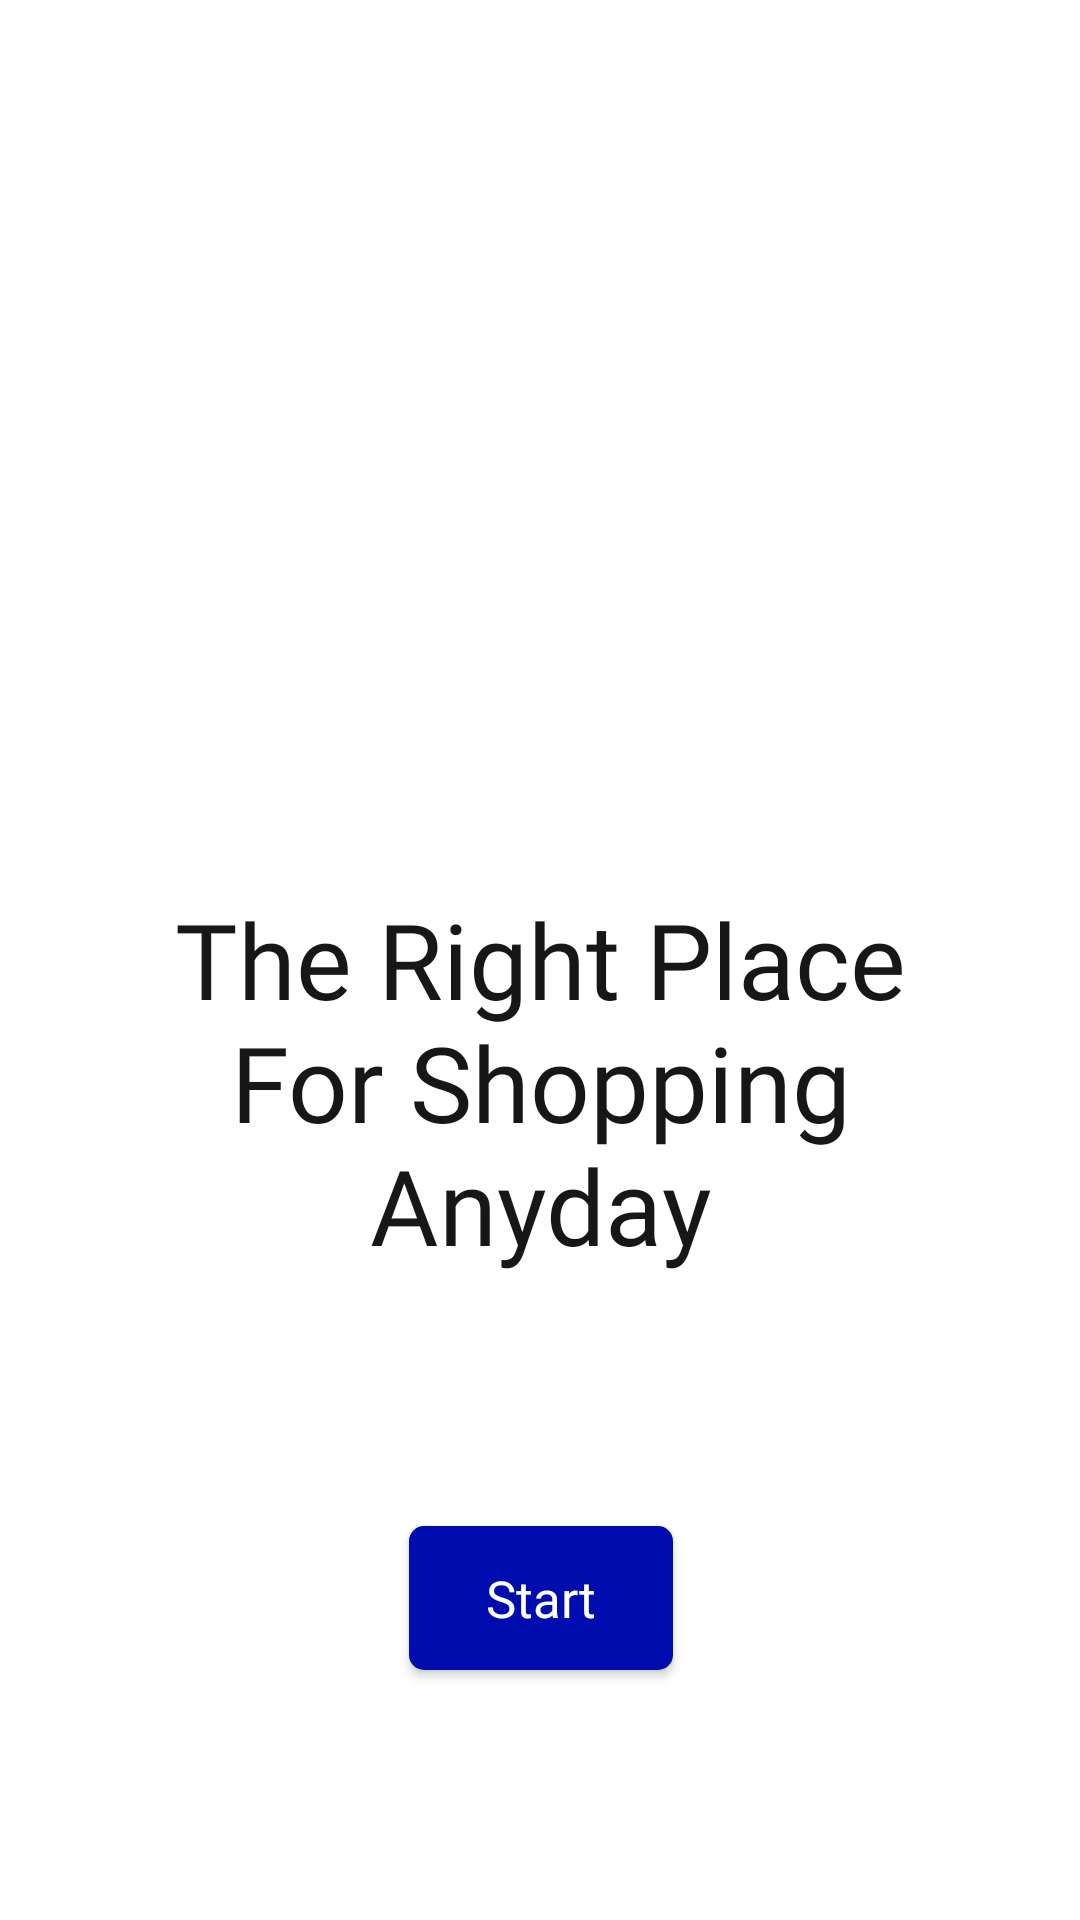

This screen was rendered from an Android layout file. Write that file and the resources it references.
<!-- AndroidManifest.xml: application theme Theme.My_Wallpapers -->
<!-- res/layout/fragment_introduction.xml -->
<?xml version="1.0" encoding="utf-8"?>
<layout xmlns:android="http://schemas.android.com/apk/res/android"
    xmlns:app="http://schemas.android.com/apk/res-auto">

    <androidx.constraintlayout.widget.ConstraintLayout
        android:layout_width="match_parent"
        android:layout_height="match_parent">

        <ImageView
            android:layout_width="0dp"
            android:layout_height="0dp"
            android:contentDescription="@string/left_image"
            android:scaleType="centerCrop"
            android:src="@drawable/ic_texture_left"
            app:layout_constraintBottom_toBottomOf="@id/guidelineLeft"
            app:layout_constraintDimensionRatio="1:3"
            app:layout_constraintStart_toStartOf="parent"
            app:layout_constraintTop_toTopOf="parent" />

        <ImageView
            android:layout_width="0dp"
            android:layout_height="0dp"
            android:background="@drawable/ellips"
            android:contentDescription="@string/left_image"
            android:scaleType="centerCrop"
            app:layout_constraintBottom_toBottomOf="@id/horizontalGuidelineBottom"
            app:layout_constraintDimensionRatio="1:1"
            app:layout_constraintEnd_toEndOf="@id/verticalGuidelineRight"
            app:layout_constraintStart_toStartOf="@id/verticalGuidelineLeft"
            app:layout_constraintTop_toTopOf="@id/guidelineLeft" />

        <TextView
            android:id="@+id/tvMyIntro"
            style="@style/h4"
            android:layout_width="wrap_content"
            android:layout_height="wrap_content"
            android:layout_marginTop="@dimen/tvRightAddressMargin"
            android:gravity="center"
            android:text="@string/rightAddress"
            app:layout_constraintEnd_toEndOf="@id/verticalGuidelineRight"
            app:layout_constraintStart_toStartOf="@id/verticalGuidelineLeft"
            app:layout_constraintTop_toTopOf="@id/guidelineLeft" />

        <androidx.appcompat.widget.AppCompatButton
            android:id="@+id/btnStart"
            style="@style/blueButtonStyle"
            android:layout_width="wrap_content"
            android:layout_height="wrap_content"
            android:text="@string/start"
            app:layout_constraintBottom_toBottomOf="parent"
            app:layout_constraintEnd_toEndOf="@id/tvMyIntro"
            app:layout_constraintStart_toStartOf="@id/tvMyIntro"
            app:layout_constraintTop_toBottomOf="@id/tvMyIntro" />

        <ImageView
            android:layout_width="0dp"
            android:layout_height="0dp"
            android:contentDescription="@string/left_image"
            android:scaleType="centerCrop"
            android:src="@drawable/ic_texture_left"
            app:layout_constraintBottom_toBottomOf="parent"
            app:layout_constraintEnd_toEndOf="parent"
            app:layout_constraintStart_toStartOf="@id/verticalGuidelineRight"
            app:layout_constraintTop_toTopOf="@id/guidelineLeft" />


        <androidx.constraintlayout.widget.Guideline
            android:id="@+id/guidelineLeft"
            android:layout_width="wrap_content"
            android:layout_height="wrap_content"
            android:orientation="horizontal"
            app:layout_constraintGuide_percent="0.33" />

        <androidx.constraintlayout.widget.Guideline
            android:id="@+id/verticalGuidelineLeft"
            android:layout_width="wrap_content"
            android:layout_height="wrap_content"
            android:orientation="vertical"
            app:layout_constraintGuide_percent="0.15" />

        <androidx.constraintlayout.widget.Guideline
            android:id="@+id/verticalGuidelineRight"
            android:layout_width="wrap_content"
            android:layout_height="wrap_content"
            android:orientation="vertical"
            app:layout_constraintGuide_percent="0.85" />

        <androidx.constraintlayout.widget.Guideline
            android:id="@+id/horizontalGuidelineBottom"
            android:layout_width="wrap_content"
            android:layout_height="wrap_content"
            android:orientation="horizontal"
            app:layout_constraintGuide_percent="0.65" />


    </androidx.constraintlayout.widget.ConstraintLayout>
</layout>
<!-- resources referenced by this layout -->
<resources>
  <dimen name="tvRightAddressMargin">85dp</dimen>
  <string name="left_image">left_image</string>
  <string name="rightAddress">The Right Place\nFor Shopping\nAnyday</string>
  <string name="start">Start</string>
  <style name="blueButtonStyle">
          <item name="android:background">@drawable/blue_background</item>
          <item name="android:fontFamily">@font/poppins_thin</item>
          <item name="android:textColor">@color/white</item>
          <item name="android:textSize">@dimen/h2TextSize</item>
          <item name="android:textAllCaps">false</item>
      </style>
  <style name="h4">
          <item name="android:fontFamily">@font/poppins_thin</item>
          <item name="android:textColor">@color/g_black</item>
          <item name="android:textSize">@dimen/h4TextSize</item>
      </style>
  <style name="Theme.My_Wallpapers" parent="Theme.MaterialComponents.Light.NoActionBar">
          
          <item name="colorPrimary">@color/purple_500</item>
          <item name="colorPrimaryVariant">@color/purple_700</item>
          <item name="colorOnPrimary">@color/white</item>
          
          <item name="colorSecondary">@color/teal_200</item>
          <item name="colorSecondaryVariant">@color/teal_700</item>
          <item name="colorOnSecondary">@color/black</item>
          
          <item name="android:statusBarColor">?attr/colorPrimaryVariant</item>
          
      </style>
  <!-- drawable blue_background (drawable) -->
  <shape android:shape="rectangle" xmlns:android="http://schemas.android.com/apk/res/android">
      <solid android:color="@color/g_blue"/>
       <corners android:radius="@dimen/buttonCorners"/>
  </shape>
  <color name="white">#FFFFFFFF</color>
  <dimen name="h2TextSize">17sp</dimen>
  <color name="g_black">#171717</color>
  <dimen name="h4TextSize">35sp</dimen>
  <color name="purple_500">#FF6200EE</color>
  <color name="purple_700">#FF3700B3</color>
  <color name="teal_200">#FF03DAC5</color>
  <color name="teal_700">#FF018786</color>
  <color name="black">#FF000000</color>
  <color name="g_blue">#000DAE</color>
  <dimen name="buttonCorners">5dp</dimen>
</resources>
